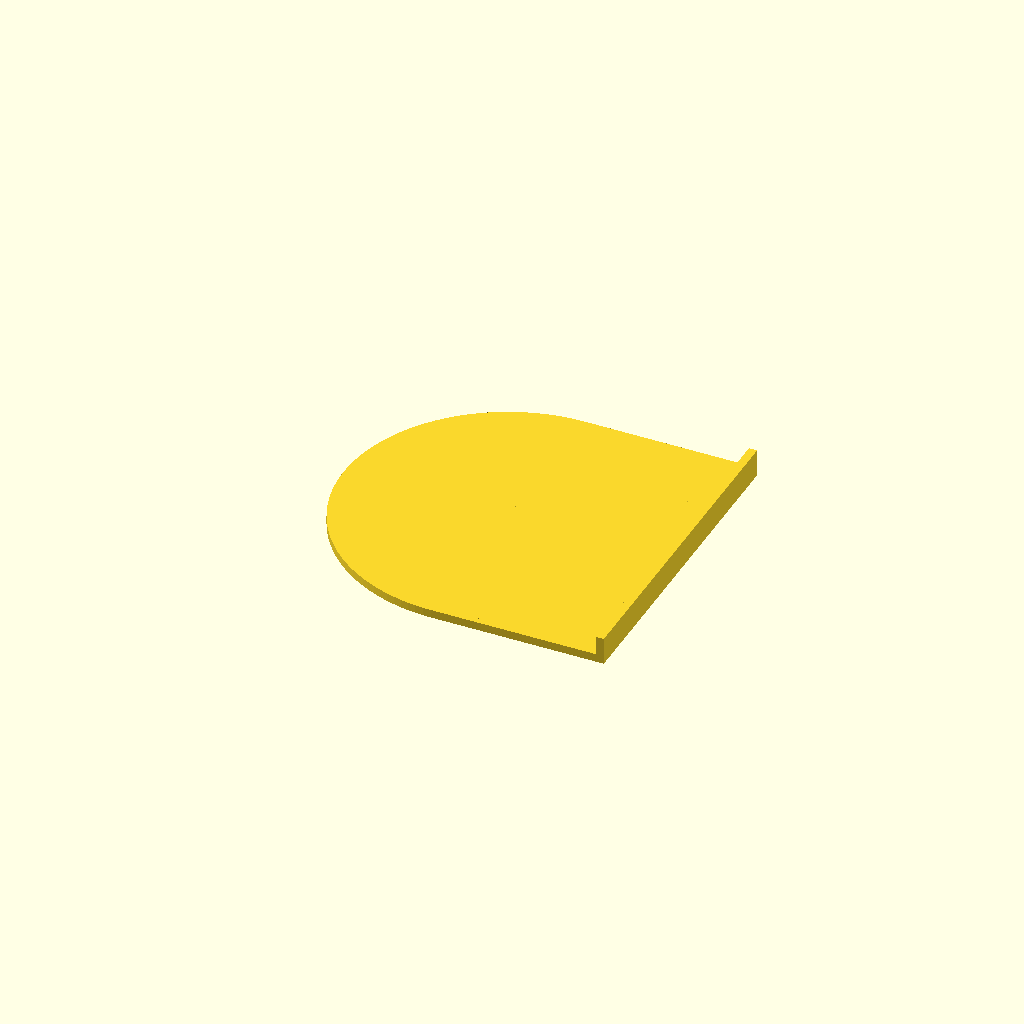
Cell 1: the model at its default parameters.
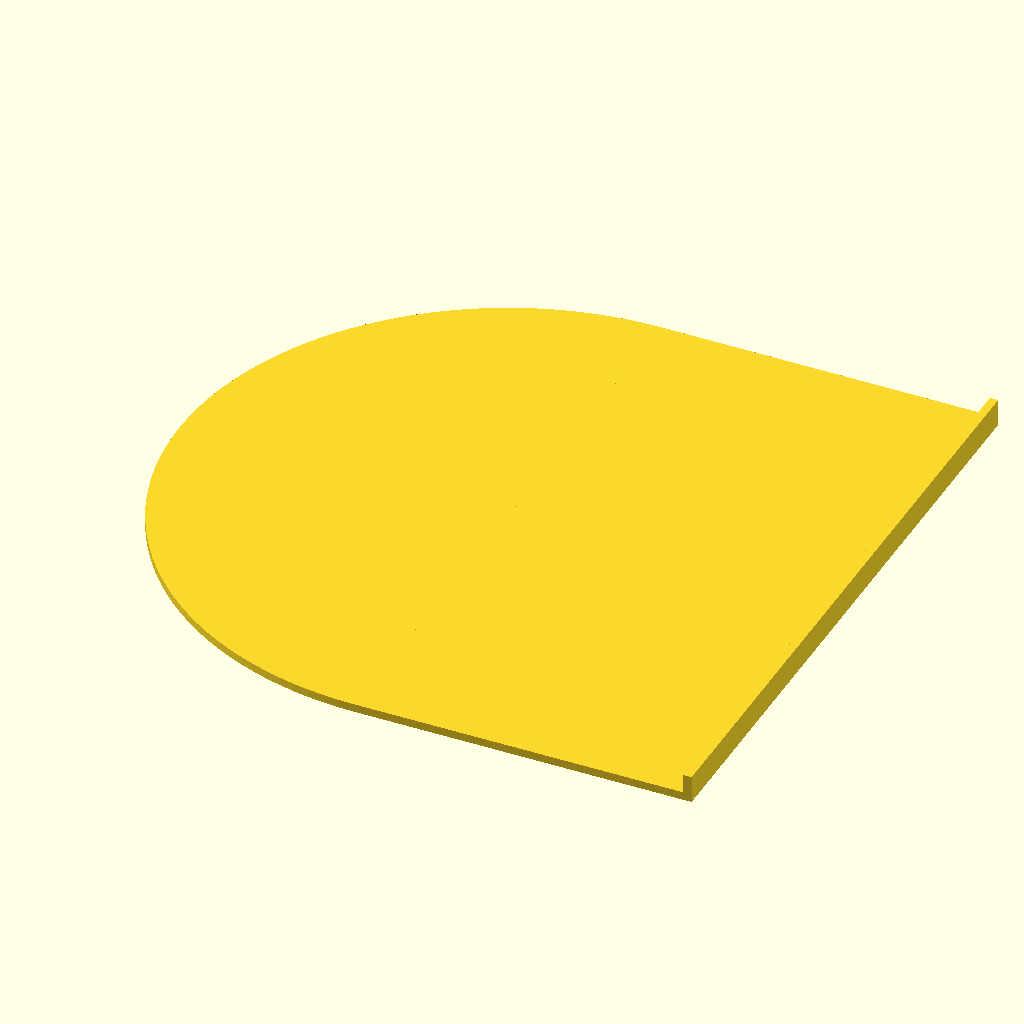
Cell 2: r = 120 (everything else at default).
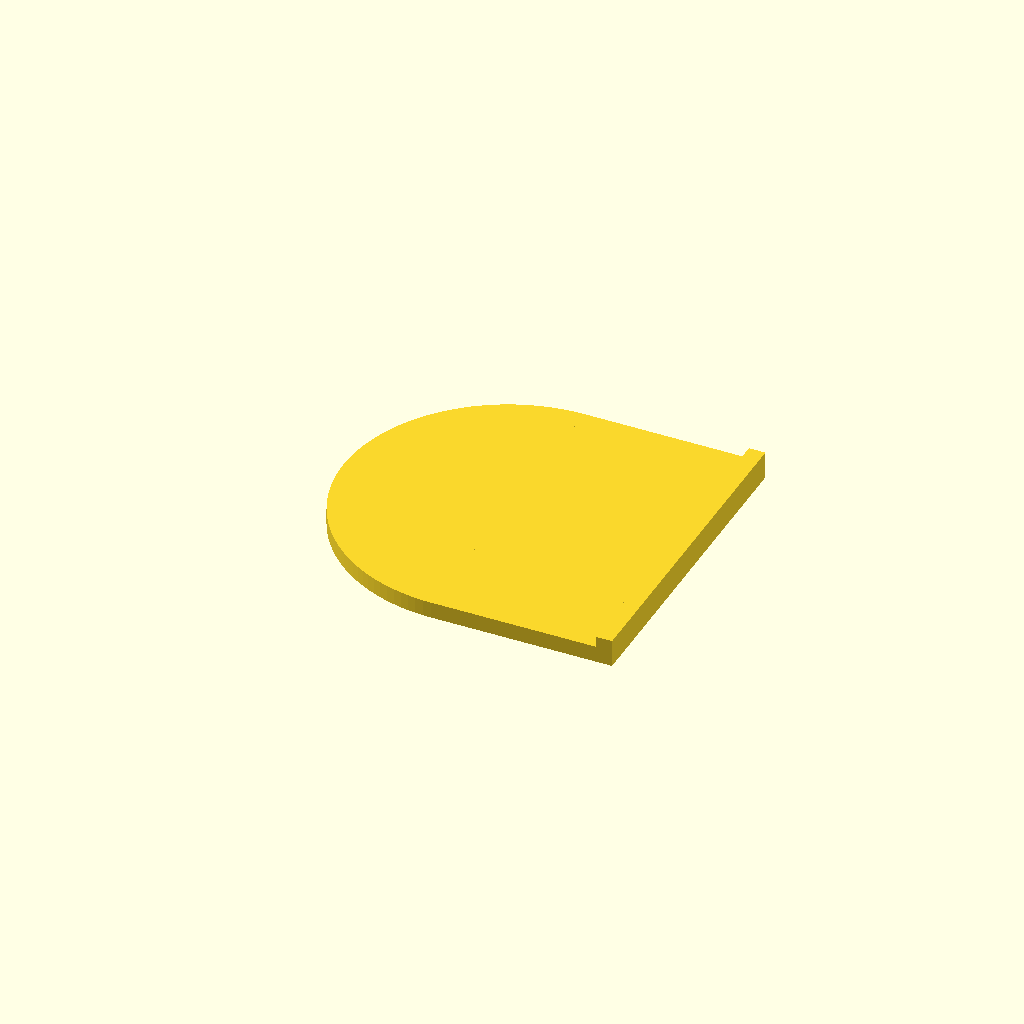
Cell 3: t = 6 (everything else at default).
All cells are drawn from one camera (rotation 55°, 0°, 25°, orthographic, colour scheme Cornfield), so only the parameter changes between them.
Source of the model, monitor-arm-desk-protector/monitor-arm-desk-protector.scad:
$fn=128;
r=60;
t=3;

cylinder(r=r,h=t);
translate([0,-r,0]) cube([r,r*2,t]);
translate([r,-r,0]) cube([t,r*2,10]);
Parameter table extracted from the source (name, type, default, range or options):
r: number, default 60
t: number, default 3
